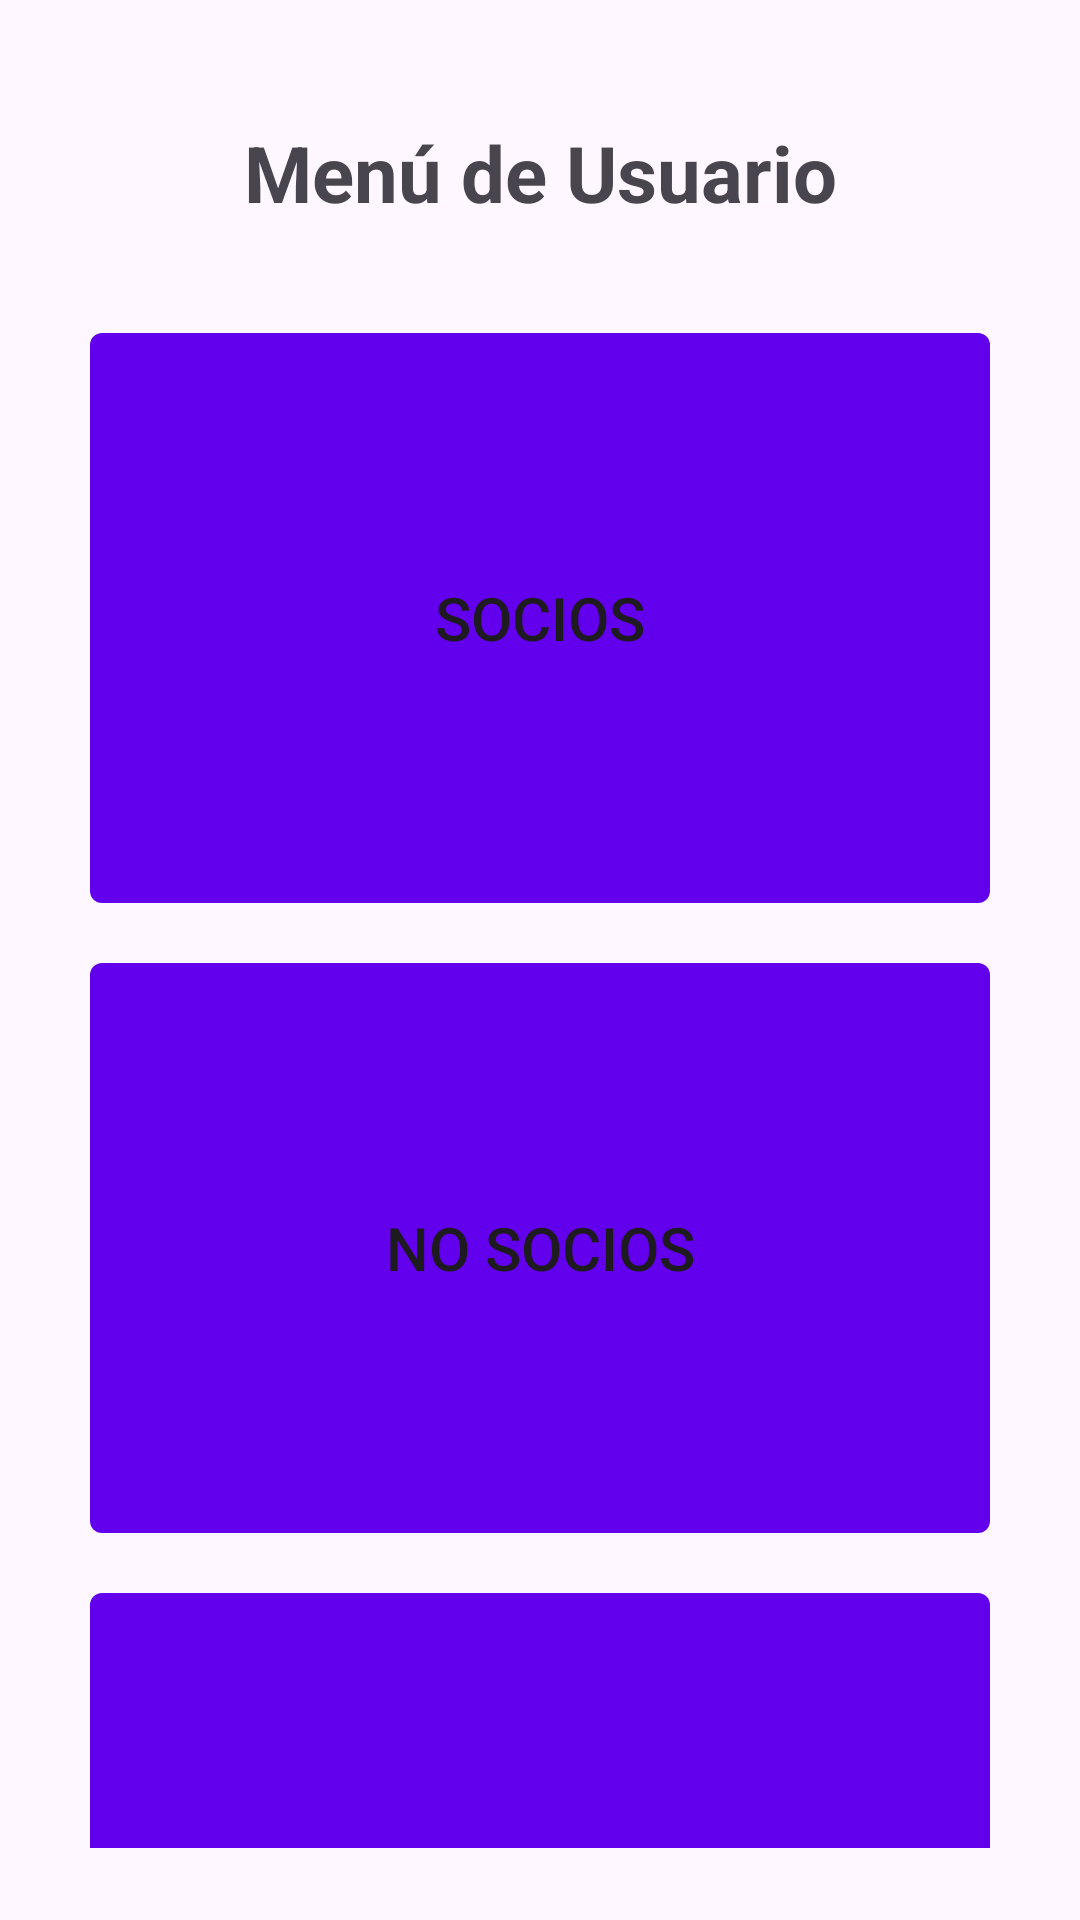

This screen was rendered from an Android layout file. Write that file and the resources it references.
<!-- AndroidManifest.xml: application theme Theme.ClubDeportivoG3 -->
<!-- res/layout/activity_menu.xml -->
<?xml version="1.0" encoding="utf-8"?>
<LinearLayout
    xmlns:android="http://schemas.android.com/apk/res/android"
    xmlns:tools="http://schemas.android.com/tools"
    android:id="@+id/main"
    android:layout_width="match_parent"
    android:layout_height="match_parent"
    android:orientation="vertical"
    android:padding="24dp"
    android:gravity="center_horizontal"
    tools:context=".activities.MenuActivity">

    
    <LinearLayout
        android:layout_width="match_parent"
        android:layout_height="wrap_content"
        android:orientation="horizontal"
        android:gravity="center_vertical"
        android:layout_marginTop="16dp"
        android:layout_marginBottom="16dp">

        
        <TextView
            android:id="@+id/textViewTitulo"
            android:layout_width="0dp"
            android:layout_height="wrap_content"
            android:layout_weight="1"
            android:fontFamily="sans-serif"
            android:text="@string/user_menu"
            android:textAlignment="center"
            android:textSize="26sp"
            android:textStyle="bold" />

    </LinearLayout>

    
    <Button
        android:id="@+id/btnSocios"
        android:layout_width="300dp"
        android:layout_height="190dp"
        android:layout_marginTop="20dp"
        android:background="@drawable/button_background"
        android:elevation="0dp"
        android:minWidth="200dp"
        android:minHeight="100dp"
        android:outlineProvider="none"
        android:paddingHorizontal="40dp"
        android:paddingVertical="30dp"
        android:stateListAnimator="@null"
        android:text="@string/socios"
        android:textSize="20sp"
        android:translationZ="0dp" />

    

    

    <Button
        android:id="@+id/btnNoSocios"
        android:layout_width="300dp"
        android:layout_height="190dp"
        android:layout_marginTop="20dp"
        android:background="@drawable/button_background"
        android:elevation="0dp"
        android:minWidth="200dp"
        android:minHeight="100dp"
        android:outlineProvider="none"
        android:paddingHorizontal="40dp"
        android:paddingVertical="30dp"
        android:stateListAnimator="@null"
        android:text="@string/no_socios"
        android:textSize="20sp"
        android:translationZ="0dp" />

    

    <Button
        android:id="@+id/btnActividades3"
        android:layout_width="300dp"
        android:layout_height="190dp"
        android:layout_marginTop="20dp"
        android:background="@drawable/button_background"
        android:elevation="0dp"
        android:minWidth="200dp"
        android:minHeight="100dp"
        android:outlineProvider="none"
        android:paddingHorizontal="40dp"
        android:paddingVertical="30dp"
        android:stateListAnimator="@null"
        android:text="@string/actividades"
        android:textSize="20sp"
        android:translationZ="0dp" />

    <Space
        android:layout_width="match_parent"
        android:layout_height="250dp"
        android:layout_weight="1" />

    
    <LinearLayout
        android:layout_width="match_parent"
        android:layout_height="wrap_content"
        android:layout_marginBottom="5dp"
        android:gravity="end">

        <Button
            android:id="@+id/btnSalir"
            android:layout_width="wrap_content"
            android:layout_height="wrap_content"
            android:layout_marginEnd="15dp"
            android:background="@drawable/button_background"
            android:elevation="0dp"
            android:minWidth="100dp"
            android:minHeight="60dp"
            android:outlineProvider="none"
            android:paddingHorizontal="20dp"
            android:paddingVertical="16dp"
            android:stateListAnimator="@null"
            android:text="@string/exit"
            android:textSize="16sp"
            android:translationZ="0dp" />
    </LinearLayout>

</LinearLayout>
<!-- resources referenced by this layout -->
<resources>
  <!-- drawable button_background (drawable) -->
  <?xml version="1.0" encoding="utf-8"?>
  <shape xmlns:android="http://schemas.android.com/apk/res/android">
      <solid android:color="#FF6200EE" />
      <corners android:radius="4dp" />
  </shape>
  <string name="actividades">Actividades</string>
  <string name="exit">Salir</string>
  <string name="no_socios">No Socios</string>
  <string name="socios">Socios</string>
  <string name="user_menu">Menú de Usuario</string>
  <style name="Theme.ClubDeportivoG3" parent="Base.Theme.ClubDeportivoG3" />
  <style name="Base.Theme.ClubDeportivoG3" parent="Theme.Material3.DayNight.NoActionBar">
          
          <item name="colorPrimary">@color/md_theme_light_primary</item>
          <item name="colorOnPrimary">@color/md_theme_light_onPrimary</item>
      </style>
  <color name="md_theme_light_primary">#212F40</color>
  <color name="md_theme_light_onPrimary">#FFFFFF</color>
</resources>
